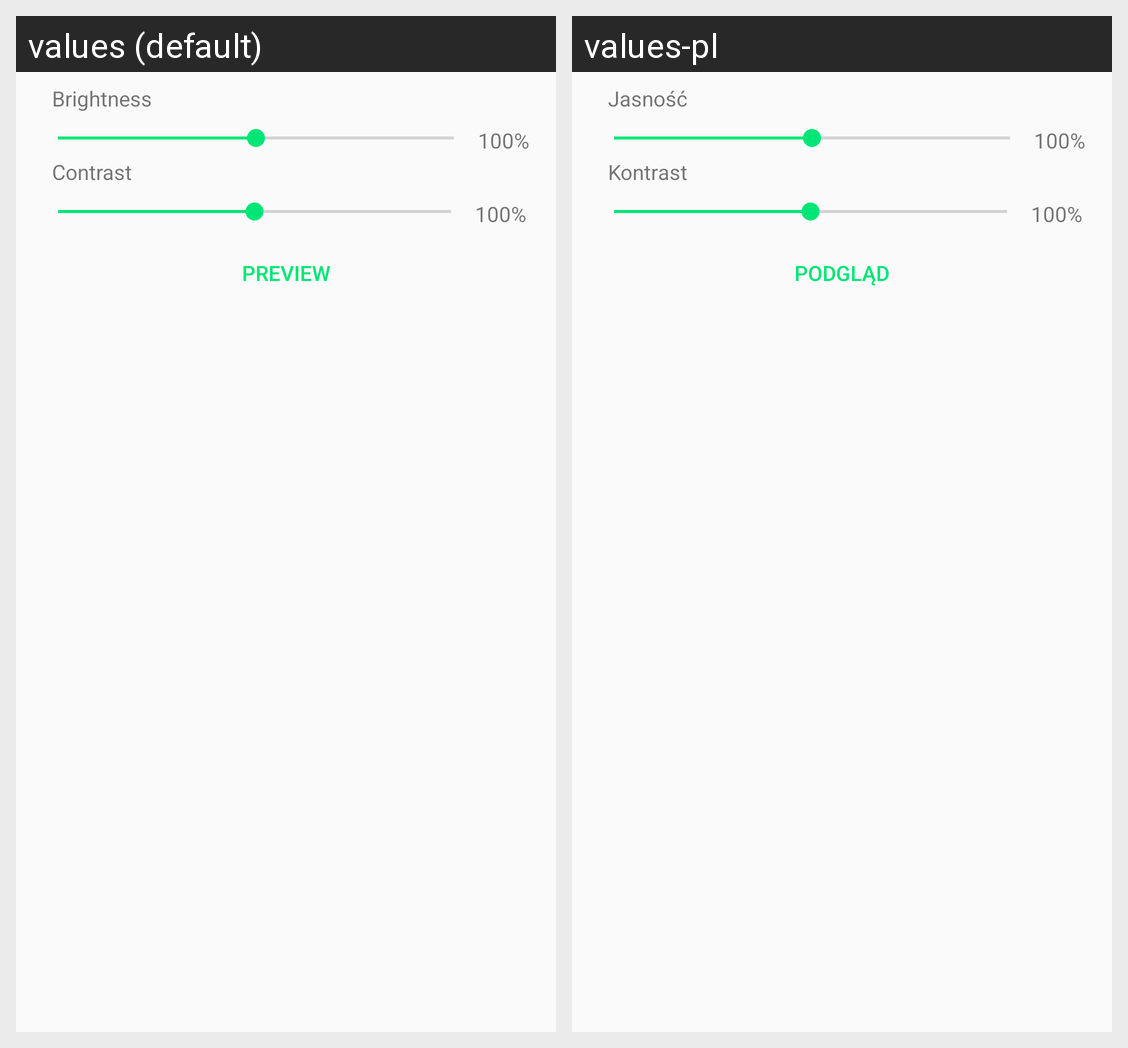

The Android screen above is rendered under two locales of the same app. Produce the string resources it draws, with the default and per-locale values.
Android screen res/layout/dialog_colors_brightness.xml rendered under 2 locales, left to right: values (default), values-pl. Device: Nexus 5 (rendered at 1080×1920; each locale shown at half size, 540×960, under a caption strip naming it); theme AppTheme.
Strings drawn on this screen, with the default value and each locale's value (text and hints the layout hard-codes, and strings that could not be matched under every locale, appear in the picture but are not listed):

brightness
  values: Brightness
  values-pl: Jasność

temp_100
  values: 100%
  values-pl: 100%  [not translated; the default value is used]

contrast
  values: Contrast
  values-pl: Kontrast

preview
  values: Preview
  values-pl: Podgląd
